Photos from the image-classification dataset "data" in the GitHub repository WhoisKshitij/papaya-disease-detection. Its 2 classes are: diseased, healthy.

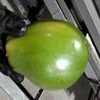
Label: healthy

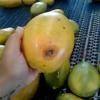
Label: diseased

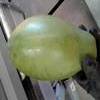
Label: healthy

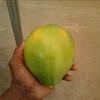
Label: healthy

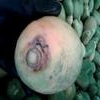
Label: diseased

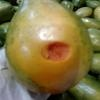
Label: diseased
